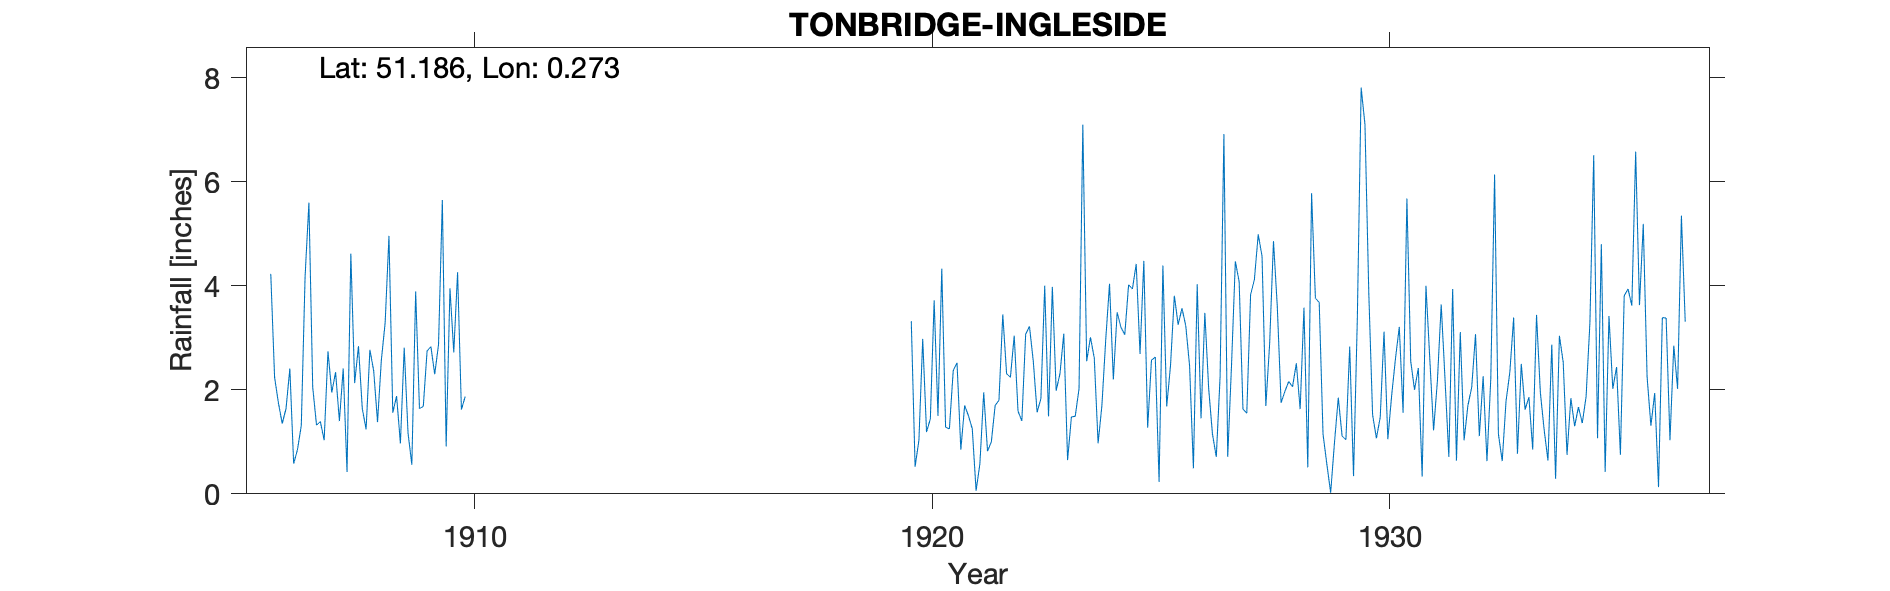

Data behind this chart, as committed beside it:
TONBRIDGE-INGLESIDE, , , , , , , , , , , , , , , , , , , , , , , 
Grid ref, TQ5892145479, Long, 0.2726, Lat, 51.19, Elevation, 160, ft, , , , , , , , , , , , , , , 
Station no, 346/5, , , , , , , , , , , , , , , , , , , , , , 
, 1900, 1901, 1902, 1903, 1904, 1905, 1906, 1907, 1908, 1909, 1910, 1911, 1912, 1913, 1914, 1915, 1916, 1917, 1918, 1919, 1920, 1921, 1922
January, , , , , , , 4.23, 1.32, 1.64, 1.17, 2.72, , , , , , , , , , 3.32, 2.52, 3.45
February, , , , , , , 2.24, 1.39, 1.24, 0.56, 4.26, , , , , , , , , , 0.52, 0.85, 2.31
March, , , , , , , 1.75, 1.03, 2.77, 3.89, 1.62, , , , , , , , , , 1.03, 1.7, 2.24
April, , , , , , , 1.35, 2.74, 2.36, 1.64, 1.87, , , , , , , , , , 2.98, 1.5, 3.04
May, , , , , , , 1.64, 1.95, 1.38, 1.68, , , , , , , , , , , 1.19, 1.25, 1.59
June, , , , , , , 2.41, 2.34, 2.57, 2.75, , , , , , , , , , , 1.44, 0.06, 1.4
July, , , , , , , 0.58, 1.4, 3.29, 2.83, , , , , , , , , , , 3.72, 0.58, 3.07
August, , , , , , , 0.85, 2.41, 4.96, 2.3, , , , , , , , , , , 1.5, 1.95, 3.22
September, , , , , , , 1.31, 0.42, 1.56, 2.87, , , , , , , , , , , 4.33, 0.82, 2.55
October, , , , , , , 4.18, 4.62, 1.88, 5.65, , , , , , , , , , , 1.28, 1, 1.57
November, , , , , , , 5.6, 2.13, 0.97, 0.91, , , , , , , , , , , 1.25, 1.7, 1.83
December, , , , , , , 2.05, 2.84, 2.81, 3.95, , , , , , , , , , , 2.37, 1.8, 4
Total, , , , , , , 28.19, 24.59, 27.43, 30.2, , , , , , , , , , , 24.93, 15.73, 30.27
